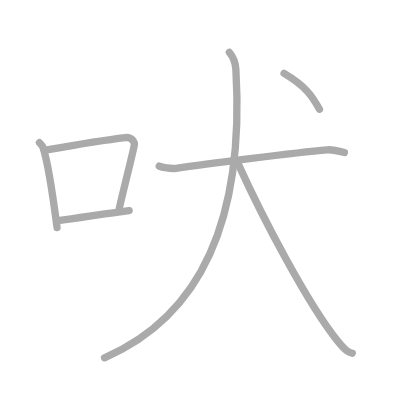
t = 0.00 s
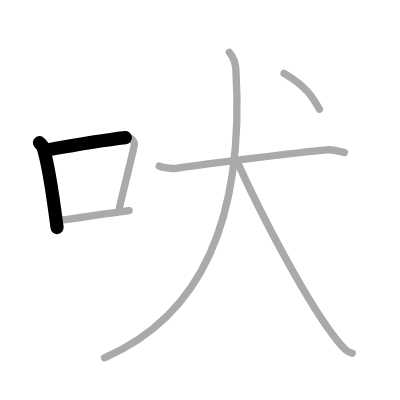
t = 1.50 s
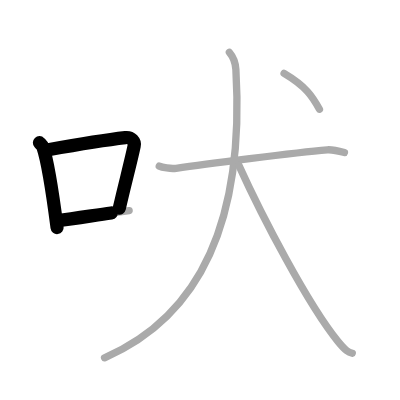
t = 2.75 s
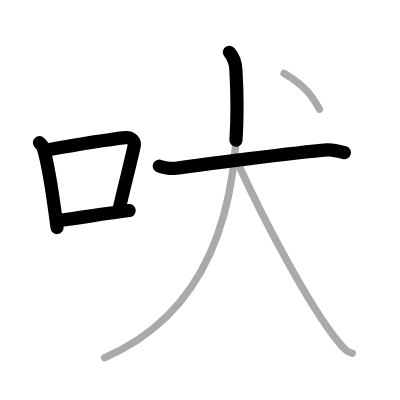
t = 4.25 s
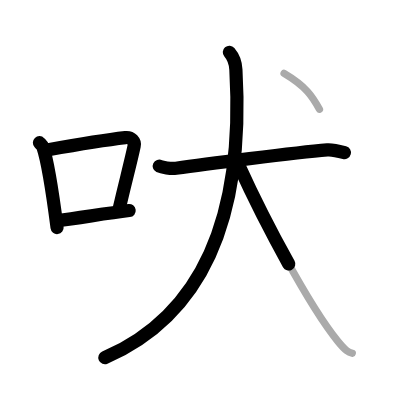
t = 5.50 s
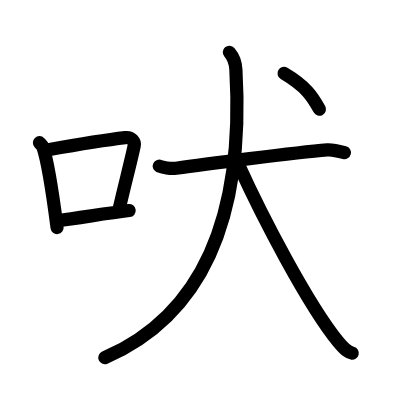
t = 7.00 s

The animated SVG that drew these frames (rendered in a browser with its animation timeline set to each time). Animation: 7 SMIL elements (animate=7); one cycle of 7.00 s.

<?xml version="1.0" standalone="no"?>
<!DOCTYPE svg PUBLIC "-//W3C//DTD SVG 1.1//EN"   "http://www.w3.org/Graphics/SVG/1.1/DTD/svg11.dtd">
<svg width="400px" height="400px"  version="1.1" xmlns="http://www.w3.org/2000/svg">
  <defs>
    <marker id="Triangle" viewBox="0 0 10 10" refX="0" refY="5" markerUnits="strokeWidth" markerWidth="3" style="stroke-opacity:0%;fill:#aaaaaa;" markerHeight="2" orient="auto">
      <path d="M 0 0 L 10 5 L 0 10 z" />
    </marker>
    
    <marker id="Arrow" viewBox="0 0 10 10" refX="5" refY="5" markerUnits="strokeWidth" markerWidth="1.8" style="stroke-opacity:0%;fill:#770000;" markerHeight="2" orient="auto">
      <path d="M 0 4 L 6 4 L 4 1 L 10 5 L 4 9 L 6 6 L 0 6 z" />
        <circle cx="5" cy="5" r="5" />
      </marker>
    
    <marker id="TriangleRed" viewBox="0 0 10 10" refX="0" refY="5" markerUnits="strokeWidth" markerWidth="3" style="stroke-opacity:0%;fill:#CC0000;" markerHeight="2" orient="auto">
      <path d="M 0 0 L 10 5 L 0 10 z" />
    </marker>
    
    <marker id="ArrowRed" viewBox="0 0 10 10" refX="5" refY="5" markerUnits="strokeWidth" markerWidth="1.8" style="stroke-opacity:0%;fill:#CC0000;" markerHeight="2" orient="auto">
      <path d="M 0 4 L 6 4 L 4 1 L 10 5 L 4 9 L 6 6 L 0 6 z" />
        <circle cx="5" cy="5" r="5" />
      </marker>
    
  </defs>
  
  <path style="fill:#ffffff; fill-opacity:100%; fill-rule:evenodd; stroke-width:0;" d="M 0 0 L 400px 0 L 400px 400px L 0 400px L 0 0" />

  <g transform="scale(3.6697247706422 3.6697247706422)">
<path style="fill:none; fill-opacity:0%; fill-rule:evenodd; stroke:#aaaaaa; stroke-opacity:100%; stroke-width: 1.5pt; stroke-linejoin:round; stroke-linecap:round;" d="M10.75 38.89c0.38 0.4 0.78 0.73 0.95 1.23c1.33 3.94 2.93 14.81 3.85 21.89"></path>
<path style="fill:none; fill-opacity:0%; fill-rule:evenodd; stroke:#aaaaaa; stroke-opacity:100%; stroke-width: 1.5pt; stroke-linejoin:round; stroke-linecap:round;" d="M13.15 40.78c9.72-1.73 16.51-2.77 21.02-3.29c1.65-0.19 2.64 1.12 2.4 2.23c-0.98 4.6-2.62 10.72-4.07 17.09"></path>
<path style="fill:none; fill-opacity:0%; fill-rule:evenodd; stroke:#aaaaaa; stroke-opacity:100%; stroke-width: 1.5pt; stroke-linejoin:round; stroke-linecap:round;" d="M15.73 60.1c5.29-0.59 12.19-1.82 19.46-2.72"></path>
<path style="fill:none; fill-opacity:0%; fill-rule:evenodd; stroke:#aaaaaa; stroke-opacity:100%; stroke-width: 1.5pt; stroke-linejoin:round; stroke-linecap:round;" d="M43.4 45.27c0.72 0.35 3.18 0.79 4.57 0.58c7.28-1.07 32.46-4.28 41.23-5.02c1-0.08 2.42 0.14 4.66 0.74"></path>
<path style="fill:none; fill-opacity:0%; fill-rule:evenodd; stroke:#aaaaaa; stroke-opacity:100%; stroke-width: 1.5pt; stroke-linejoin:round; stroke-linecap:round;" d="M62.5 14.25c1.02 1.18 1.65 2.35 1.78 4.7c1.8 30.67-3.54 64.55-35.79 78.55"></path>
<path style="fill:none; fill-opacity:0%; fill-rule:evenodd; stroke:#aaaaaa; stroke-opacity:100%; stroke-width: 1.5pt; stroke-linejoin:round; stroke-linecap:round;" d="M65.06 45c6.4 14.1 18.85 37.96 27.02 48.03c2.15 2.64 2.93 2.98 3.92 3.22"></path>
<path style="fill:none; fill-opacity:0%; fill-rule:evenodd; stroke:#aaaaaa; stroke-opacity:100%; stroke-width: 1.5pt; stroke-linejoin:round; stroke-linecap:round;" d="M77.41 20c6.09 3.61 7.75 6.36 9.64 9.75"></path>

<path style="fill:none; fill-opacity:0%; fill-rule:evenodd; stroke:#000000; stroke-opacity:100%; stroke-width: 2.7pt; stroke-linejoin:round; stroke-linecap:round;" d="M10.75 38.89c0.38 0.4 0.78 0.73 0.95 1.23c1.33 3.94 2.93 14.81 3.85 21.89" pathLength="100" stroke-dashoffset="100" stroke-dasharray="100 105"><animate id="dashAnim1" attributeName="stroke-dashoffset" from="100" to="0" dur="1s" calcMode="linear" fill="freeze"/></path>
<path style="fill:none; fill-opacity:0%; fill-rule:evenodd; stroke:#000000; stroke-opacity:100%; stroke-width: 2.7pt; stroke-linejoin:round; stroke-linecap:round;" d="M13.15 40.78c9.72-1.73 16.51-2.77 21.02-3.29c1.65-0.19 2.64 1.12 2.4 2.23c-0.98 4.6-2.62 10.72-4.07 17.09" pathLength="100" stroke-dashoffset="100" stroke-dasharray="100 105"><animate id="dashAnim2" attributeName="stroke-dashoffset" from="100" to="0" dur="1s" calcMode="linear" begin="dashAnim1.end" fill="freeze"/></path>
<path style="fill:none; fill-opacity:0%; fill-rule:evenodd; stroke:#000000; stroke-opacity:100%; stroke-width: 2.7pt; stroke-linejoin:round; stroke-linecap:round;" d="M15.73 60.1c5.29-0.59 12.19-1.82 19.46-2.72" pathLength="100" stroke-dashoffset="100" stroke-dasharray="100 105"><animate id="dashAnim3" attributeName="stroke-dashoffset" from="100" to="0" dur="1s" calcMode="linear" begin="dashAnim2.end" fill="freeze"/></path>
<path style="fill:none; fill-opacity:0%; fill-rule:evenodd; stroke:#000000; stroke-opacity:100%; stroke-width: 2.7pt; stroke-linejoin:round; stroke-linecap:round;" d="M43.4 45.27c0.72 0.35 3.18 0.79 4.57 0.58c7.28-1.07 32.46-4.28 41.23-5.02c1-0.08 2.42 0.14 4.66 0.74" pathLength="100" stroke-dashoffset="100" stroke-dasharray="100 105"><animate id="dashAnim4" attributeName="stroke-dashoffset" from="100" to="0" dur="1s" calcMode="linear" begin="dashAnim3.end" fill="freeze"/></path>
<path style="fill:none; fill-opacity:0%; fill-rule:evenodd; stroke:#000000; stroke-opacity:100%; stroke-width: 2.7pt; stroke-linejoin:round; stroke-linecap:round;" d="M62.5 14.25c1.02 1.18 1.65 2.35 1.78 4.7c1.8 30.67-3.54 64.55-35.79 78.55" pathLength="100" stroke-dashoffset="100" stroke-dasharray="100 105"><animate id="dashAnim5" attributeName="stroke-dashoffset" from="100" to="0" dur="1s" calcMode="linear" begin="dashAnim4.end" fill="freeze"/></path>
<path style="fill:none; fill-opacity:0%; fill-rule:evenodd; stroke:#000000; stroke-opacity:100%; stroke-width: 2.7pt; stroke-linejoin:round; stroke-linecap:round;" d="M65.06 45c6.4 14.1 18.85 37.96 27.02 48.03c2.15 2.64 2.93 2.98 3.92 3.22" pathLength="100" stroke-dashoffset="100" stroke-dasharray="100 105"><animate id="dashAnim6" attributeName="stroke-dashoffset" from="100" to="0" dur="1s" calcMode="linear" begin="dashAnim5.end" fill="freeze"/></path>
<path style="fill:none; fill-opacity:0%; fill-rule:evenodd; stroke:#000000; stroke-opacity:100%; stroke-width: 2.7pt; stroke-linejoin:round; stroke-linecap:round;" d="M77.41 20c6.09 3.61 7.75 6.36 9.64 9.75" pathLength="100" stroke-dashoffset="100" stroke-dasharray="100 105"><animate id="dashAnim7" attributeName="stroke-dashoffset" from="100" to="0" dur="1s" calcMode="linear" begin="dashAnim6.end" fill="freeze"/></path>

</g>

</svg>  
          
